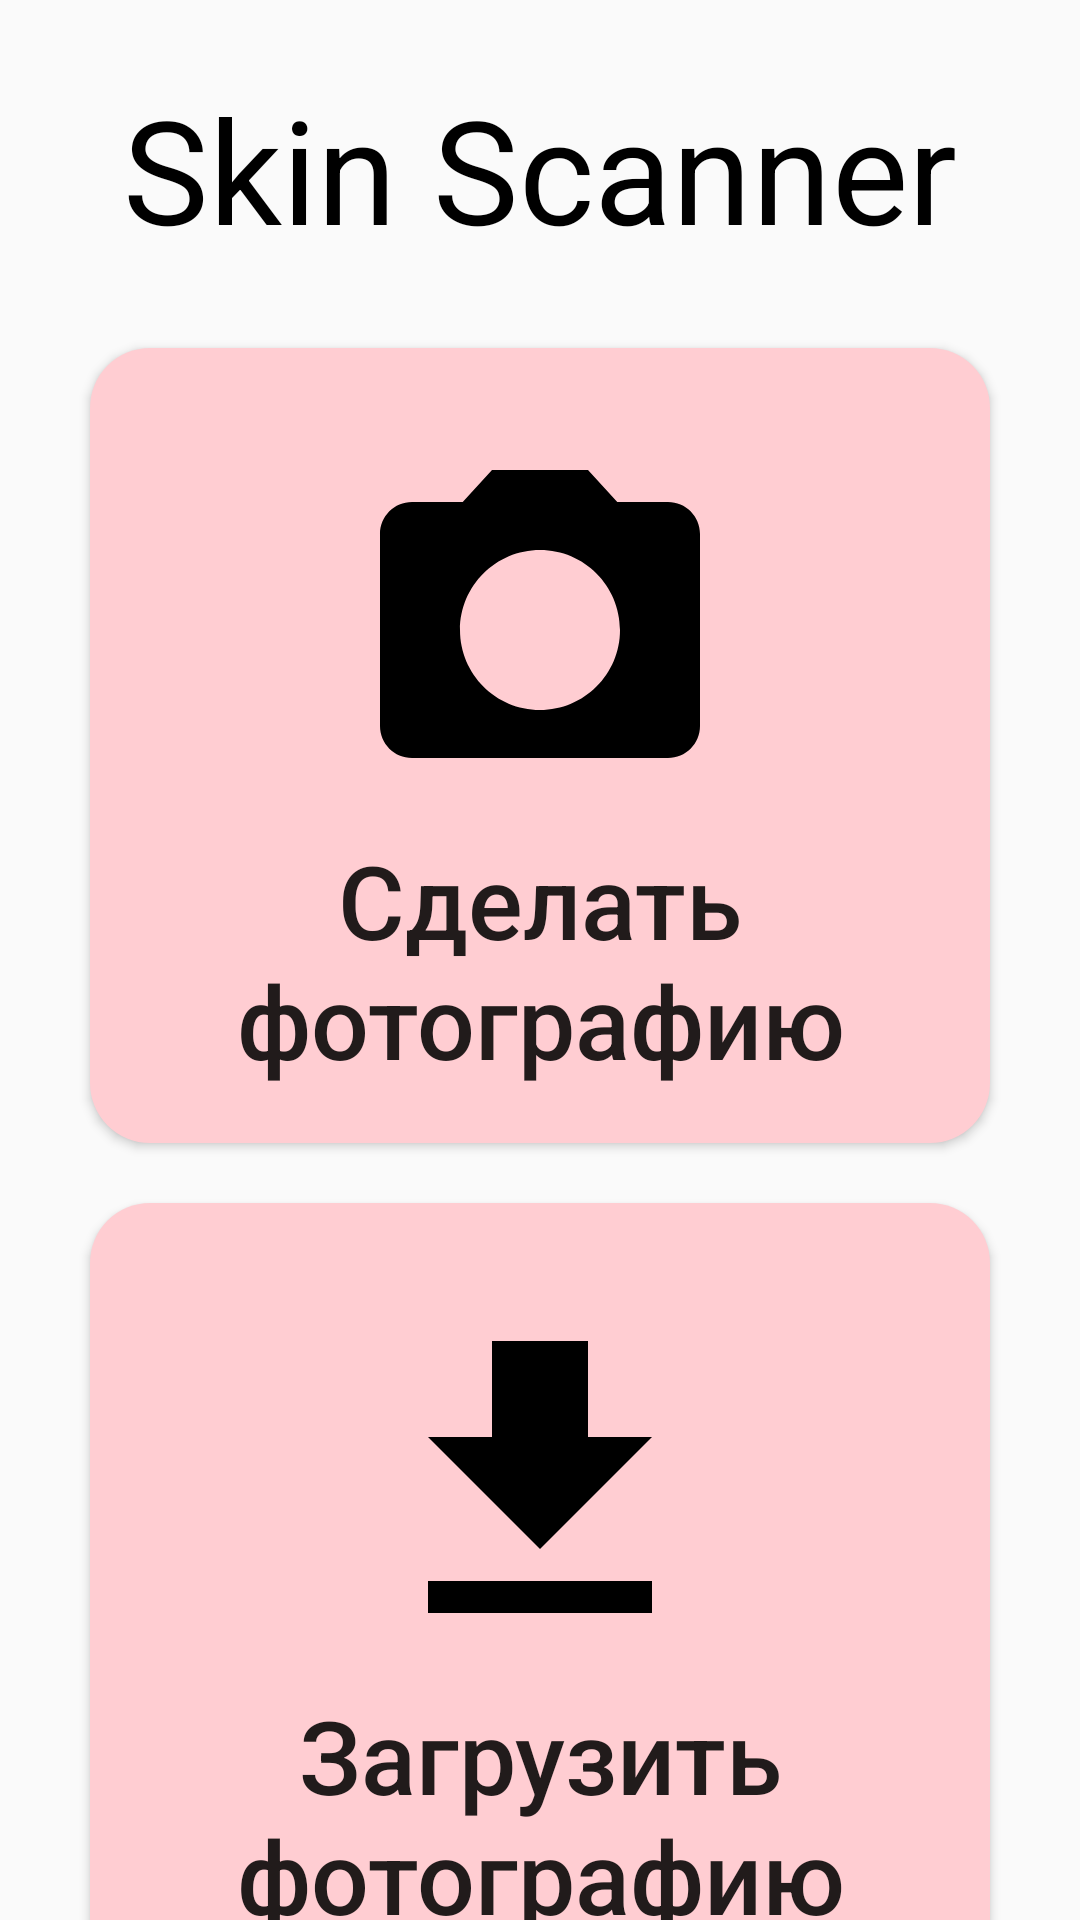

Here is an Android app screen rendered from its layout file. Give the layout XML and the strings, colors and styles it references.
<!-- AndroidManifest.xml: activity theme Theme.AppCompat.Light.NoActionBar -->
<!-- res/layout/activity_scan_menu.xml -->
<?xml version="1.0" encoding="utf-8"?>
<androidx.constraintlayout.widget.ConstraintLayout xmlns:android="http://schemas.android.com/apk/res/android"
    xmlns:app="http://schemas.android.com/apk/res-auto"
    android:layout_width="match_parent"
    android:layout_height="match_parent">
    <TextView
        android:id="@+id/textView4"
        android:layout_width="281dp"
        android:layout_height="72dp"
        android:layout_marginTop="24dp"
        android:text="Skin Scanner"
        android:textAlignment="center"
        android:textColor="#000000"
        android:textSize="48sp"
        app:layout_constraintEnd_toEndOf="parent"
        app:layout_constraintStart_toStartOf="parent"
        app:layout_constraintTop_toTopOf="parent" />

    <Button
        android:id="@+id/scan_menu_load_photo"
        android:layout_width="300dp"
        android:layout_height="265dp"
        android:layout_marginTop="20dp"
        android:background="@drawable/main_menu_button"
        android:drawableTop="@drawable/load_photo"
        android:fontFamily="sans-serif-medium"
        android:paddingTop="30dp"
        android:paddingBottom="15dp"
        android:text="Загрузить фотографию"
        android:textAllCaps="false"
        android:textSize="34sp"
        android:typeface="normal"
        app:layout_constraintEnd_toEndOf="parent"
        app:layout_constraintStart_toStartOf="parent"
        app:layout_constraintTop_toBottomOf="@+id/scan_menu_take_photo" />

    <Button
        android:id="@+id/scan_menu_take_photo"
        android:layout_width="300dp"
        android:layout_height="265dp"
        android:layout_marginTop="20dp"
        android:background="@drawable/main_menu_button"
        android:drawableTop="@drawable/take_photo"
        android:fontFamily="sans-serif-medium"
        android:paddingTop="30dp"
        android:paddingBottom="15dp"
        android:text="Сделать фотографию"
        android:textAllCaps="false"
        android:textSize="34sp"
        android:typeface="normal"
        app:layout_constraintEnd_toEndOf="parent"
        app:layout_constraintStart_toStartOf="parent"
        app:layout_constraintTop_toBottomOf="@+id/textView4" />
</androidx.constraintlayout.widget.ConstraintLayout>
<!-- resources referenced by this layout -->
<resources>
  <!-- drawable load_photo (drawable) -->
  <vector xmlns:android="http://schemas.android.com/apk/res/android"
      android:width="128dp"
      android:height="128dp"
      android:tint="#000000"
      android:viewportWidth="48"
      android:viewportHeight="48">
  
      <path android:fillColor="@android:color/white" android:pathData="M38 18h-8V6H18v12h-8l14 14 14-14zM10 36v4h28v-4H10z"/>
  </vector>
  <!-- drawable main_menu_button (drawable) -->
  <?xml version="1.0" encoding="utf-8"?>
  <selector xmlns:android="http://schemas.android.com/apk/res/android">
      <item android:state_pressed="true" >
          <shape android:shape="rectangle"  >
              <corners android:radius="3dip" />
              <gradient android:angle="-90" android:startColor="#f5f0f0" android:endColor="#f5f0f0"  />
          </shape>
      </item>
      <item android:state_focused="true">
          <shape android:shape="rectangle"  >
              <corners android:radius="3dip" />
              <solid android:color="#f5f0f0"/>
          </shape>
      </item>
      <item >
          <shape android:shape="rectangle"  >
              <corners android:radius="20dp" />
              <gradient android:angle="-90" android:startColor="#ffcdd2" android:endColor="#ffcdd2" />
          </shape>
      </item>
  </selector>
  <!-- drawable take_photo (drawable) -->
  <vector xmlns:android="http://schemas.android.com/apk/res/android"
      android:width="128dp"
      android:height="128dp"
      android:tint="#000000"
      android:viewportWidth="48"
      android:viewportHeight="48">
  
      <path android:fillColor="@android:color/white" android:pathData="M18 4l-3.66 4H8c-2.21 0-4 1.79-4 4v24c0 2.21 1.79 4 4 4h32c2.21 0 4-1.79 4-4V12c0-2.21-1.79-4-4-4h-6.34L30 4H18zm6 30c-5.52 0-10-4.48-10-10s4.48-10 10-10 10 4.48 10 10-4.48 10-10 10z"/>
  </vector>
</resources>
